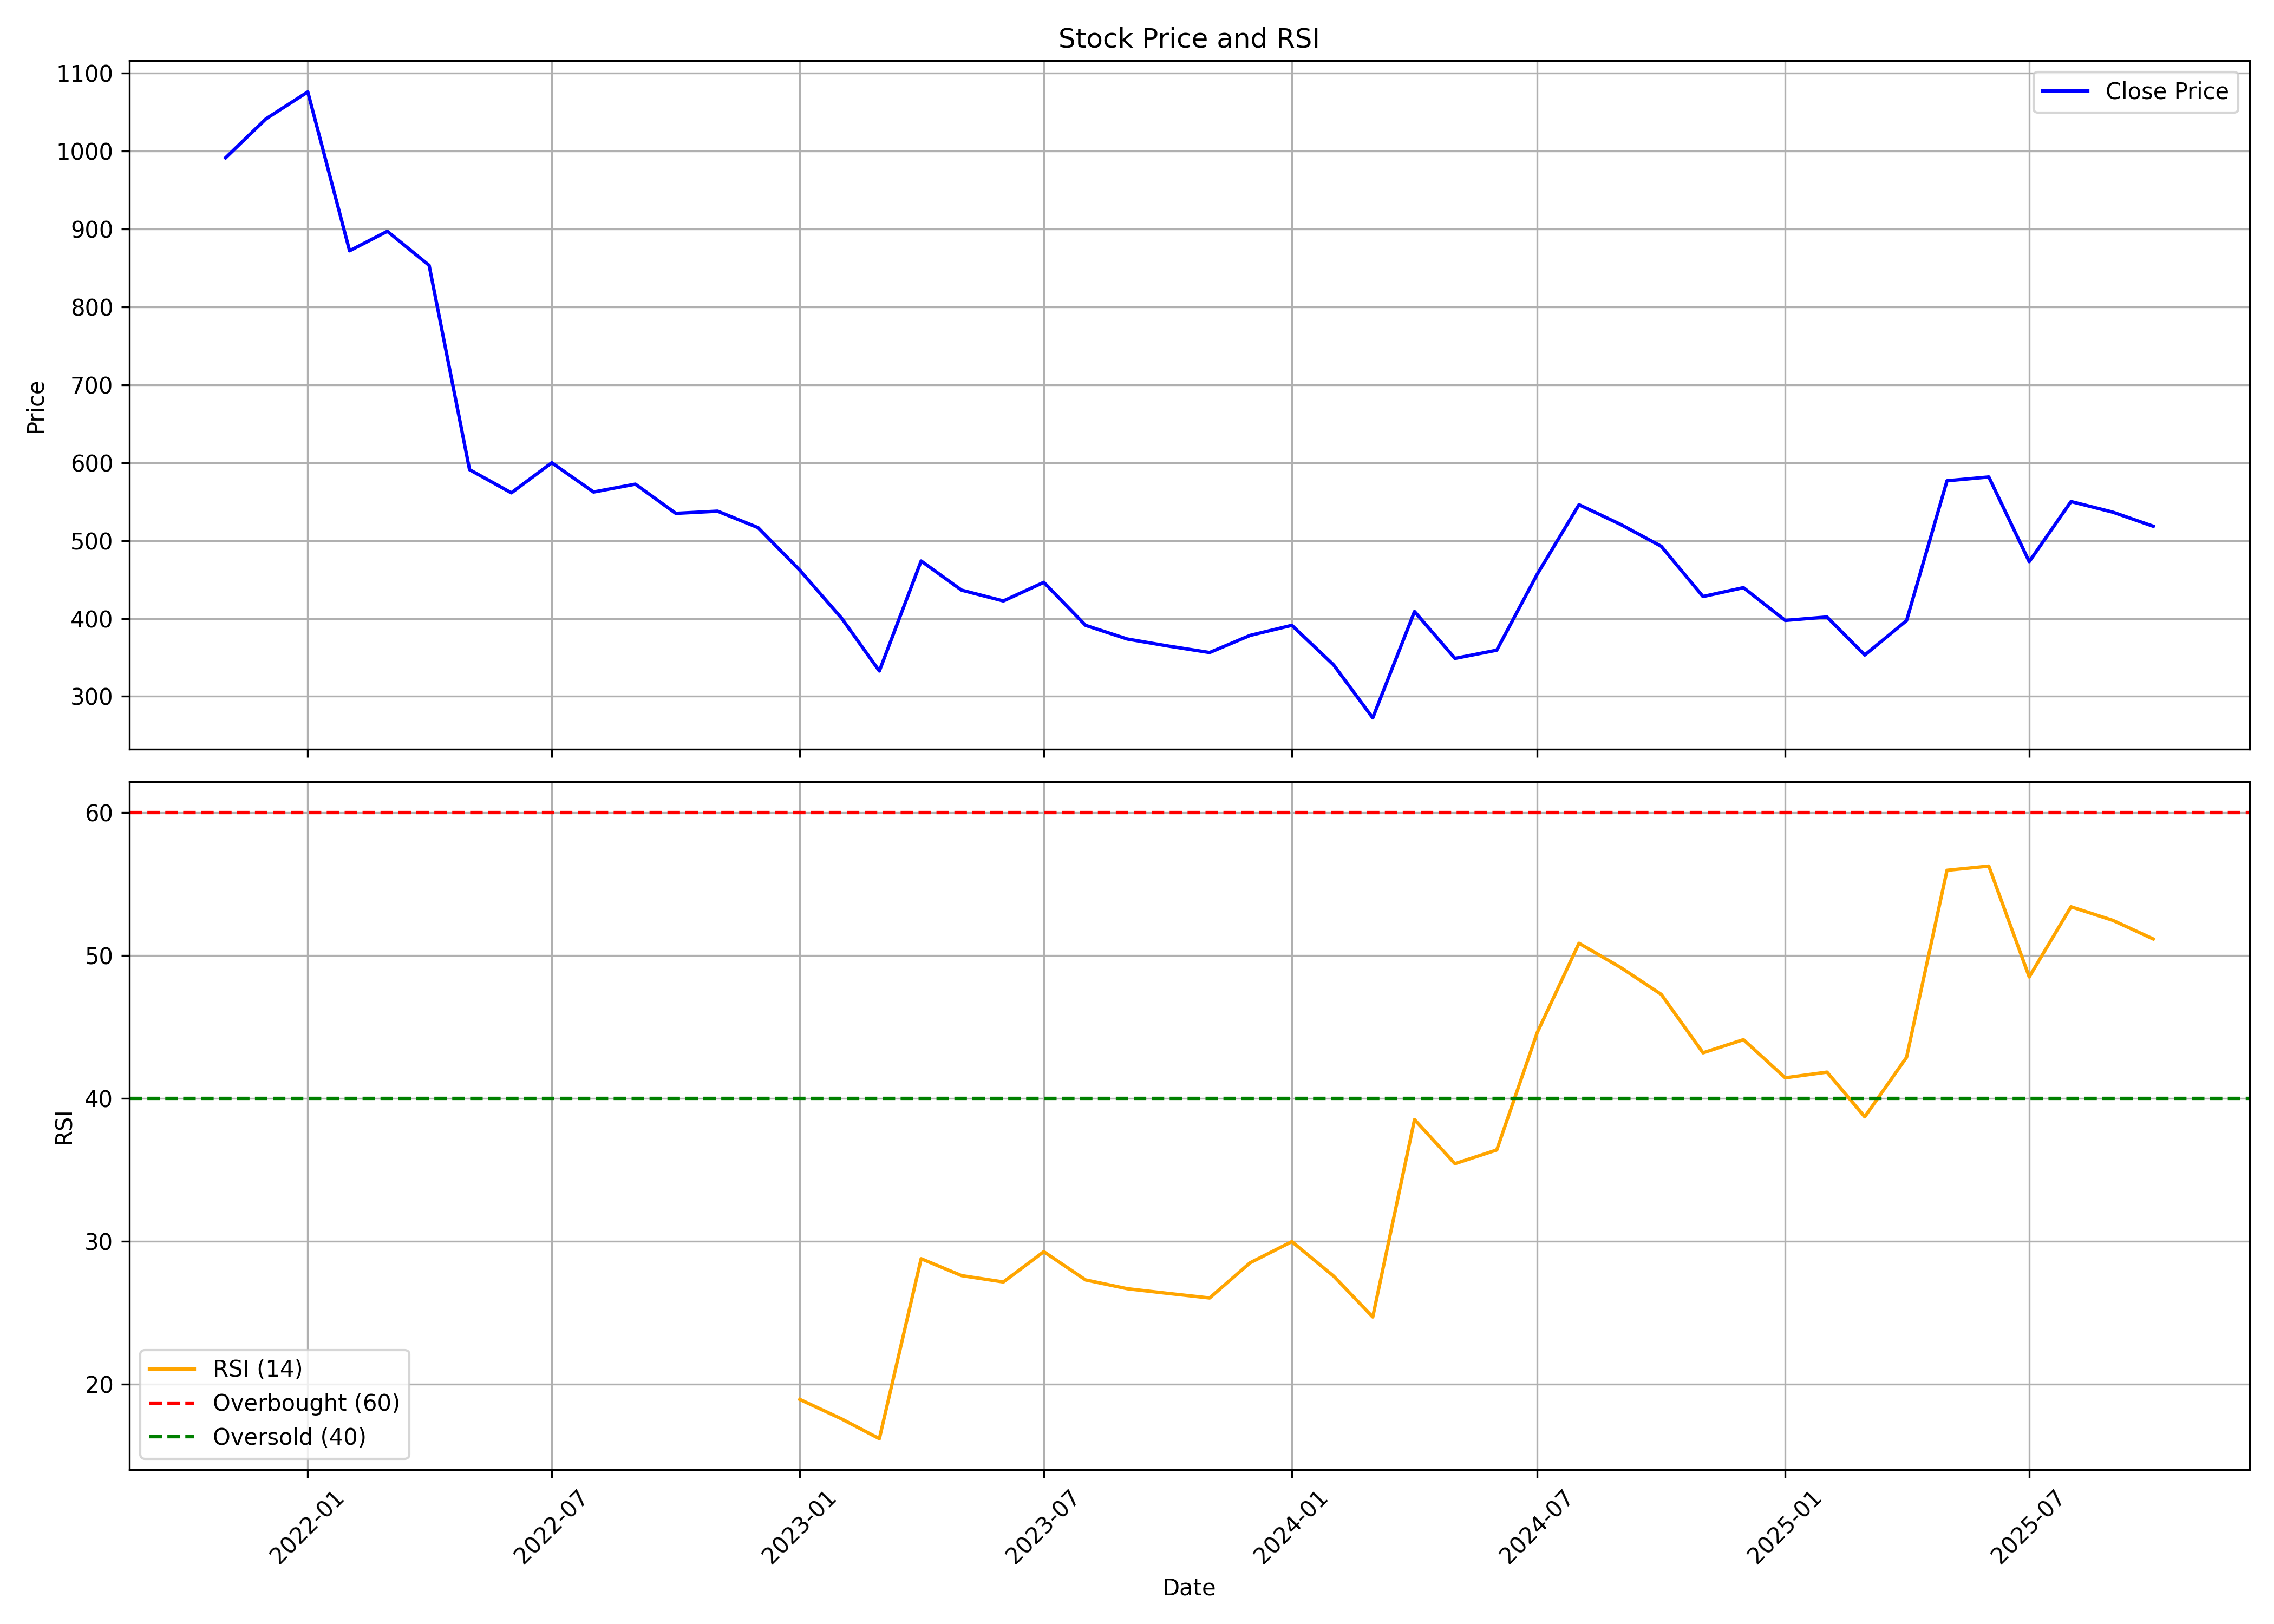

The data file committed next to this chart (first rows):
, date, symbol, open, high, low, close, volume, rsi
0, 2021-11-01, MANORG, 861.8, 1296, 847.9, 991.3, 1249158, 
1, 2021-12-01, MANORG, 997.5, 1097, 809.2, 1041, 308671, 
2, 2022-01-01, MANORG, 1051, 1212, 1001, 1076, 425058, 
3, 2022-02-01, MANORG, 1097, 1142, 779.2, 872, 448370, 
4, 2022-03-01, MANORG, 872, 996.5, 779.6, 897, 310599, 
5, 2022-04-01, MANORG, 917.7, 979.5, 847.9, 853.3, 312116, 
6, 2022-05-01, MANORG, 857.8, 872.7, 584.2, 591, 396420, 
7, 2022-06-01, MANORG, 591, 706.2, 528.5, 561.3, 479839, 
8, 2022-07-01, MANORG, 568.4, 658.3, 548.6, 599.9, 263408, 
9, 2022-08-01, MANORG, 608.8, 654.4, 554.9, 562.3, 205190, 
10, 2022-09-01, MANORG, 565.2, 657.3, 546.7, 572.4, 301241, 
11, 2022-10-01, MANORG, 582.8, 588.3, 515.5, 535, 108383, 
12, 2022-11-01, MANORG, 538.1, 665.0, 511.0, 537.8, 372823, 
13, 2022-12-01, MANORG, 540, 560.0, 431.0, 516.7, 241267, 
14, 2023-01-01, MANORG, 512.2, 528.8, 445, 462, 108021, 18.92
15, 2023-02-01, MANORG, 466.9, 469.4, 397.8, 400.4, 124237, 17.55
16, 2023-03-01, MANORG, 408.4, 425.0, 307, 332.6, 487571, 16.17
17, 2023-04-01, MANORG, 339.2, 542.0, 336.5, 473.8, 2043954, 28.77
18, 2023-05-01, MANORG, 473.8, 495.0, 436.0, 436.4, 109715, 27.59
19, 2023-06-01, MANORG, 447.0, 451.6, 410.8, 422.5, 158416, 27.14
20, 2023-07-01, MANORG, 422.5, 479.0, 403.1, 446.5, 262805, 29.26
21, 2023-08-01, MANORG, 450.6, 475.0, 384.0, 391.2, 252008, 27.29
22, 2023-09-01, MANORG, 398.0, 413.9, 370, 373.6, 158789, 26.67
23, 2023-10-01, MANORG, 373.6, 405, 348, 364.8, 150291, 26.34
24, 2023-11-01, MANORG, 368.4, 411.8, 351.5, 356.4, 182744, 26.02
25, 2023-12-01, MANORG, 356.4, 400.0, 355.5, 378.3, 317252, 28.49
26, 2024-01-01, MANORG, 383.8, 442.2, 378.0, 391.2, 493075, 29.97
27, 2024-02-01, MANORG, 398.0, 404, 339.0, 340.4, 215009, 27.55
28, 2024-03-01, MANORG, 346.0, 355.0, 270.0, 272.5, 300448, 24.69
29, 2024-04-01, MANORG, 274.1, 469.9, 274, 409, 876442, 38.51
30, 2024-05-01, MANORG, 409, 412, 345, 348.8, 142632, 35.43
31, 2024-06-01, MANORG, 349.5, 392, 330.0, 359.4, 112120, 36.39
32, 2024-07-01, MANORG, 359.0, 460.0, 358.1, 456.8, 469539, 44.6
33, 2024-08-01, MANORG, 461.3, 551.0, 436.9, 546, 640699, 50.86
34, 2024-09-01, MANORG, 563, 720.0, 520.7, 520.7, 379645, 49.16
35, 2024-10-01, MANORG, 531, 561.0, 469.9, 492.7, 123628, 47.28
36, 2024-11-01, MANORG, 492.7, 590.7, 428.2, 428.2, 81647, 43.19
37, 2024-12-01, MANORG, 426.1, 475, 405, 439.6, 186970, 44.11
38, 2025-01-01, MANORG, 443.9, 448, 377, 397.5, 129279, 41.44
39, 2025-02-01, MANORG, 403.0, 495.0, 340.1, 402, 144836, 41.84
40, 2025-03-01, MANORG, 402.1, 433.1, 347.9, 353.1, 124390, 38.71
41, 2025-04-01, MANORG, 353.1, 440.1, 347.8, 397.3, 76700, 42.87
42, 2025-05-01, MANORG, 399, 628.0, 370.1, 576.8, 315590, 55.97
43, 2025-06-01, MANORG, 556.2, 625.3, 540.2, 581.7, 106977, 56.26
44, 2025-07-01, MANORG, 599.8, 599.8, 445.1, 473, 123514, 48.5
45, 2025-08-01, MANORG, 473, 637.8, 448.5, 550.1, 96608, 53.42
46, 2025-09-01, MANORG, 550.1, 594.0, 504.1, 536.5, 54299, 52.47
47, 2025-10-01, MANORG, 534.5, 560.0, 486.9, 518.4, 48079, 51.16
